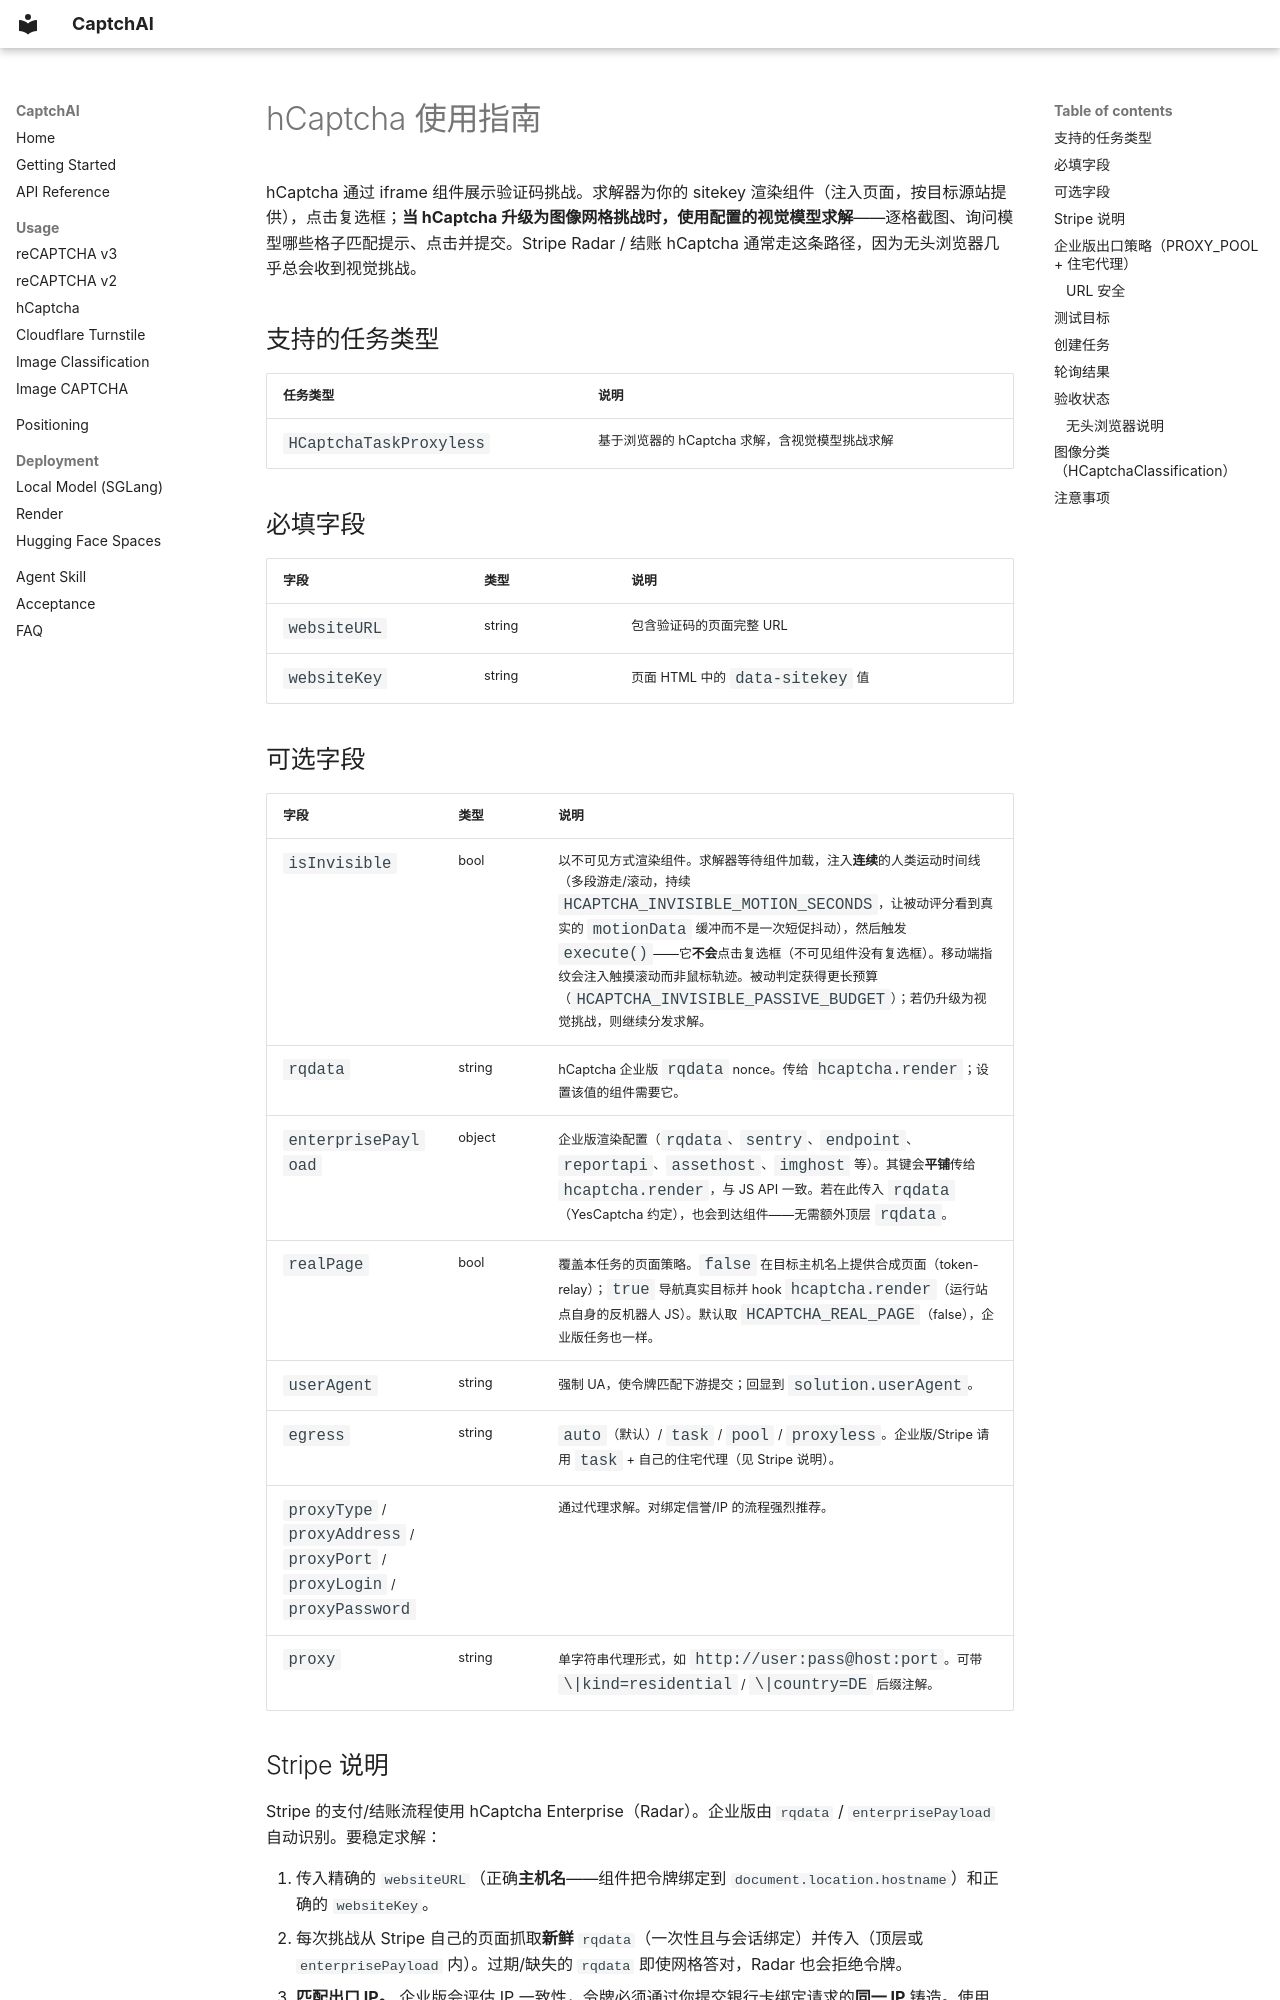

repository: jyqj/Captchai · page: zh/usage/hcaptcha/index.html · generator: mkdocs

# hCaptcha 使用指南

hCaptcha 通过 iframe 组件展示验证码挑战。求解器为你的 sitekey 渲染组件（注入页面，按目标源站提供），点击复选框；**当 hCaptcha 升级为图像网格挑战时，使用配置的视觉模型求解**——逐格截图、询问模型哪些格子匹配提示、点击并提交。Stripe Radar / 结账 hCaptcha 通常走这条路径，因为无头浏览器几乎总会收到视觉挑战。

## 支持的任务类型

| 任务类型 | 说明 |
|---------|------|
| `HCaptchaTaskProxyless` | 基于浏览器的 hCaptcha 求解，含视觉模型挑战求解 |

## 必填字段

| 字段 | 类型 | 说明 |
|------|------|------|
| `websiteURL` | string | 包含验证码的页面完整 URL |
| `websiteKey` | string | 页面 HTML 中的 `data-sitekey` 值 |

## 可选字段

| 字段 | 类型 | 说明 |
|------|------|------|
| `isInvisible` | bool | 以不可见方式渲染组件。求解器等待组件加载，注入**连续**的人类运动时间线（多段游走/滚动，持续 `HCAPTCHA_INVISIBLE_MOTION_SECONDS`，让被动评分看到真实的 `motionData` 缓冲而不是一次短促抖动），然后触发 `execute()`——它**不会**点击复选框（不可见组件没有复选框）。移动端指纹会注入触摸滚动而非鼠标轨迹。被动判定获得更长预算（`HCAPTCHA_INVISIBLE_PASSIVE_BUDGET`）；若仍升级为视觉挑战，则继续分发求解。 |
| `rqdata` | string | hCaptcha 企业版 `rqdata` nonce。传给 `hcaptcha.render`；设置该值的组件需要它。 |
| `enterprisePayload` | object | 企业版渲染配置（`rqdata`、`sentry`、`endpoint`、`reportapi`、`assethost`、`imghost` 等）。其键会**平铺**传给 `hcaptcha.render`，与 JS API 一致。若在此传入 `rqdata`（YesCaptcha 约定），也会到达组件——无需额外顶层 `rqdata`。 |
| `realPage` | bool | 覆盖本任务的页面策略。`false` 在目标主机名上提供合成页面（token-relay）；`true` 导航真实目标并 hook `hcaptcha.render`（运行站点自身的反机器人 JS）。默认取 `HCAPTCHA_REAL_PAGE`（false），企业版任务也一样。 |
| `userAgent` | string | 强制 UA，使令牌匹配下游提交；回显到 `solution.userAgent`。 |
| `egress` | string | `auto`（默认）/ `task` / `pool` / `proxyless`。企业版/Stripe 请用 `task` + 自己的住宅代理（见 Stripe 说明）。 |
| `proxyType` / `proxyAddress` / `proxyPort` / `proxyLogin` / `proxyPassword` | | 通过代理求解。对绑定信誉/IP 的流程强烈推荐。 |
| `proxy` | string | 单字符串代理形式，如 `http://user:pass@host:port`。可带 `\|kind=residential` / `\|country=DE` 后缀注解。 |
